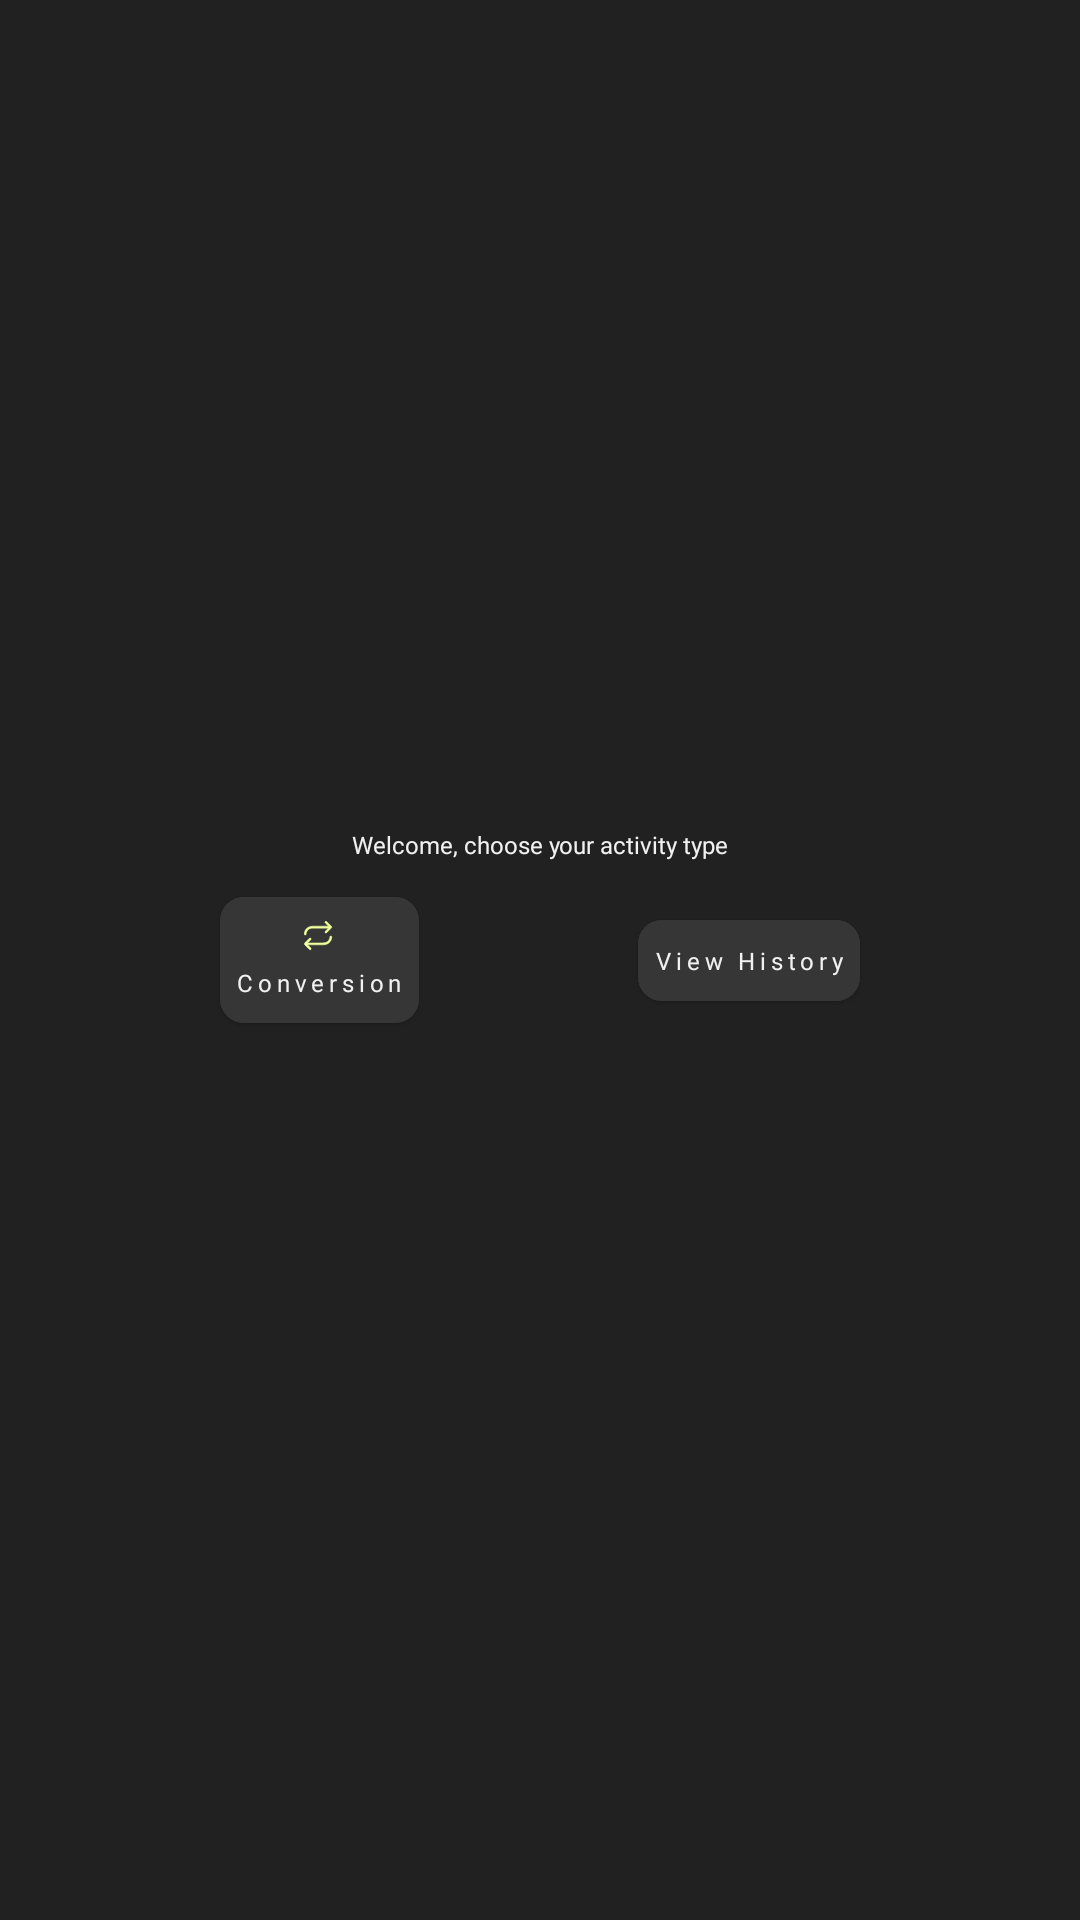

This screen was rendered from an Android layout file. Write that file and the resources it references.
<!-- AndroidManifest.xml: application theme Theme.UnitEase -->
<!-- res/layout/activity_choose_type.xml -->
<?xml version="1.0" encoding="utf-8"?>
<androidx.constraintlayout.widget.ConstraintLayout xmlns:android="http://schemas.android.com/apk/res/android"
    xmlns:app="http://schemas.android.com/apk/res-auto"
    xmlns:tools="http://schemas.android.com/tools"
    android:layout_width="match_parent"
    android:layout_height="match_parent"
    tools:context=".activity.ChooseActivityType">

    <TextView
        android:layout_width="wrap_content"
        android:layout_height="wrap_content"
        style="@style/Theme.UnitEase.PrimaryText"
        app:layout_constraintStart_toStartOf="parent"
        app:layout_constraintEnd_toEndOf="parent"
        app:layout_constraintBottom_toTopOf="@id/conversion_button"
        android:text="@string/welcome_choose_your_activity_type"
        android:textSize="@dimen/small_font_size"
        app:boxedEdges="all"
        android:layout_marginBottom="@dimen/small_margin"
        />

    <com.google.android.material.button.MaterialButton
        android:id="@+id/conversion_button"
        android:layout_width="wrap_content"
        android:layout_height="wrap_content"
        style="@style/Theme.UnitEase.BaseButtonStyle"
        app:icon="@drawable/app_logo"
        app:layout_constraintStart_toStartOf="parent"
        app:layout_constraintTop_toTopOf="parent"
        app:layout_constraintEnd_toStartOf="@id/history_button"
        app:layout_constraintBottom_toBottomOf="parent"
        app:iconPadding="5dp"
        app:iconTint="@color/yellow_500"
        android:backgroundTint="@color/black_500"
        android:padding="@dimen/small_margin"
        app:cornerRadius="@dimen/small_margin"
        app:iconGravity="top"
        android:text="@string/conversion"
        android:textColor="@color/white_700"/>

    <com.google.android.material.button.MaterialButton
        android:id="@+id/history_button"
        android:layout_width="wrap_content"
        android:layout_height="wrap_content"
        style="@style/Theme.UnitEase.BaseButtonStyle"
        app:icon="@drawable/history"
        app:layout_constraintStart_toEndOf="@id/conversion_button"
        app:layout_constraintTop_toTopOf="parent"
        app:layout_constraintEnd_toEndOf="parent"
        app:layout_constraintBottom_toBottomOf="parent"
        app:iconPadding="5dp"
        app:iconTint="@color/yellow_500"
        app:cornerRadius="@dimen/small_margin"
        android:padding="@dimen/small_margin"
        android:backgroundTint="@color/black_500"
        app:iconGravity="top"
        android:text="@string/view_history"
        android:textColor="@color/white_700"/>

</androidx.constraintlayout.widget.ConstraintLayout>
<!-- resources referenced by this layout -->
<resources>
  <color name="black_500">#363636</color>
  <color name="white_700">#f1f1f1</color>
  <color name="yellow_500">#f1ff9d</color>
  <dimen name="small_font_size">8sp</dimen>
  <dimen name="small_margin">8dp</dimen>
  <!-- drawable app_logo: vector/xml drawable (drawable, 2648 chars, omitted) -->
  <string name="conversion">Conversion</string>
  <string name="view_history">View History</string>
  <string name="welcome_choose_your_activity_type">Welcome, choose your activity type</string>
  <style name="Theme.UnitEase.BaseButtonStyle" parent="Widget.Material3.Button.ElevatedButton">
          <item name="android:textColor">@color/black_500</item>
          <item name="android:fontFamily">@font/ropa_sans</item>
          <item name="fontFamily">@font/ropa_sans</item>
          <item name="android:textAllCaps">false</item>
          <item name="android:textSize">@dimen/extra_small_font_size</item>
          <item name="android:letterSpacing">@dimen/primary_letter_spacing</item>
          <item name="backgroundTint">@color/yellow_500</item>
          <item name="android:minHeight">0dp</item>
          <item name="android:minWidth">0dp</item>
          <item name="android:paddingTop">0dp</item>
          <item name="android:paddingBottom">0dp</item>
          <item name="android:paddingStart">@dimen/extra_small_padding</item>
          <item name="android:paddingEnd">@dimen/extra_small_padding</item>
          <item name="android:iconTint">@color/black_500</item>
          <item name="iconTint">@color/black_500</item>
          <item name="iconGravity">textStart</item>
          <item name="iconSize">@dimen/small_icon_size</item>
          <item name="iconPadding">@dimen/small_padding</item>
          <item name="cornerRadius">@dimen/small_corner_radius</item>
          <item name="rippleColor">@color/black_100</item>
          <item name="android:gravity">center|center_vertical</item>
      </style>
  <style name="Theme.UnitEase.PrimaryText" parent="Theme.UnitEase.TextStyle">
          <item name="android:textSize">@dimen/small_font_size</item>
          <item name="fontFamily">@font/arial</item>
      </style>
  <style name="Theme.UnitEase" parent="Base.Theme.UnitEase">
          <item name="android:background">@color/black_700</item>
          <item name="android:textColor">@color/white_700</item>
      </style>
  <dimen name="extra_small_font_size">8sp</dimen>
  <dimen name="primary_letter_spacing">0.2</dimen>
  <dimen name="extra_small_padding">5dp</dimen>
  <dimen name="small_icon_size">10dp</dimen>
  <dimen name="small_padding">8dp</dimen>
  <dimen name="small_corner_radius">2.5dp</dimen>
  <color name="black_100">#25363636</color>
  <style name="Theme.UnitEase.TextStyle" parent="Theme.UnitEase">
          <item name="android:textColor">@color/white_700</item>
          <item name="android:textAlignment">center</item>
      </style>
  <style name="Base.Theme.UnitEase" parent="Theme.Material3.DayNight.NoActionBar">
          
          
      </style>
  <color name="black_700">#212121</color>
</resources>
